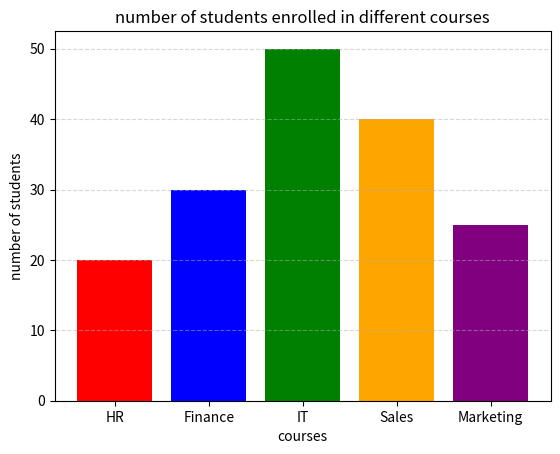

Reproduce this figure in Python.
import matplotlib.pyplot as plt 
departments=["HR","Finance","IT","Sales","Marketing"] 
employees=[20, 30, 50, 40, 25] 
colors=["red","blue","green","orange","purple"] 
plt.bar(departments,employees,color=colors)
plt.title("number of students enrolled in different courses")
plt.xlabel("courses")
plt.ylabel("number of students")

plt.grid(axis="y",linestyle="--",alpha=0.5)
plt.show()
